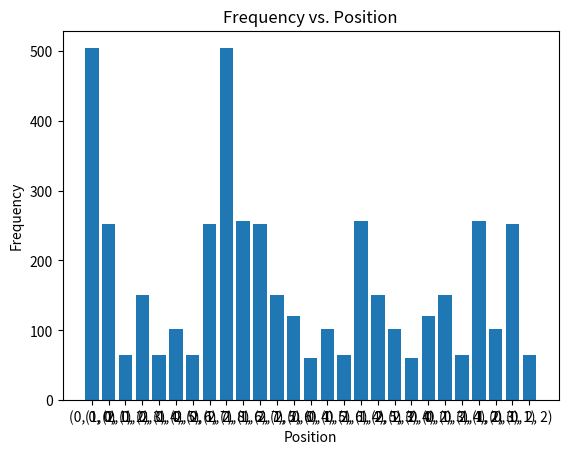

Recreate this plot in Python.
def find_paths(matrix, start_pos, k):
    rows = len(matrix)
    cols = len(matrix[0])
    memo = [[[None] * (k + 1) for _ in range(cols)] for _ in range(rows)]
    

    def get_paths(row, col, time):
        if row < 0 or col < 0 or row >= rows or col >= cols:
            return []
        if time > k:
            return []
        if time >= k:
            return [[[row, col, time]]]  
        if memo[row][col][time] is not None:
            return memo[row][col][time]

        possible_paths = []
        for dr, dc in [(1, 0), (-1, 0), (0, 1), (0, -1)]:
            new_row = row + dr
            new_col = col + dc
            paths = get_paths(new_row, new_col, time + 1)
            for path in paths:
                possible_paths.append([[row, col, time]] + path)

        memo[row][col][time] = possible_paths
        return possible_paths

    return get_paths(start_pos[0], start_pos[1], 0)


#function to generate mxn matrix
def generate_matrix(m,n):
    matrix = [[0 for x in range(m)] for y in range(n)]
    return matrix

matrix = generate_matrix(3,3)


start_position = (0, 0)
treasure_position = (2,2)
path_length = 8

paths = find_paths(matrix, start_position, path_length)

# Printing the paths
combined_path=[]

paths_after_filtering=0
print(paths)

for path in paths:
    if (
        path[-1][0] == treasure_position[0]
        and path[-1][1] == treasure_position[1]
        and (
            (path_length % 2 == 0 and path[-1][2] == path_length)  # for even path_length
            or (path_length % 2 == 1 and path[-1][2] == path_length - 1)  # for odd path_length
        )
    ):
        paths_after_filtering += 1
        combined_path.extend(path)


print(paths_after_filtering)
print(len(paths))


import matplotlib.pyplot as plt
from collections import defaultdict

frequency = defaultdict(int)

for item in combined_path:
    i = tuple(item)
    frequency[i] += 1

position, freqs = zip(*frequency.items())

plt.bar(range(len(position)), freqs)
plt.xticks(range(len(position)), position)

plt.xlabel('Position')
plt.ylabel('Frequency')
plt.title('Frequency vs. Position')

plt.show()
